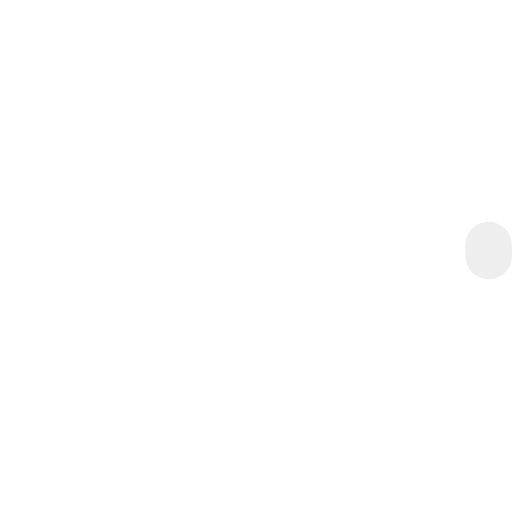
t = 0.00 s
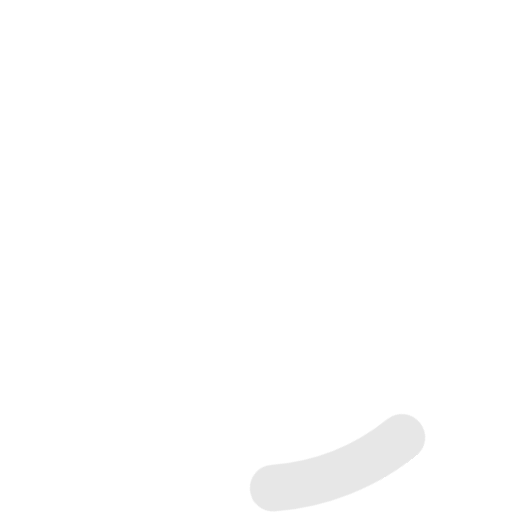
t = 0.18 s
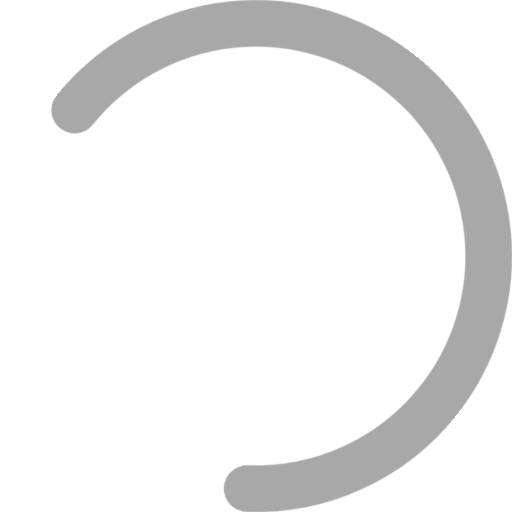
t = 0.53 s
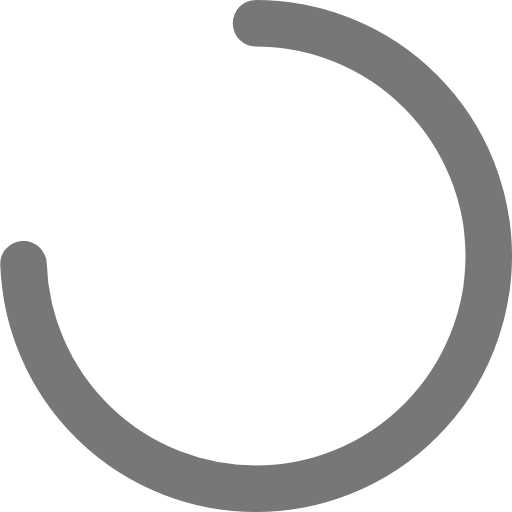
t = 0.70 s
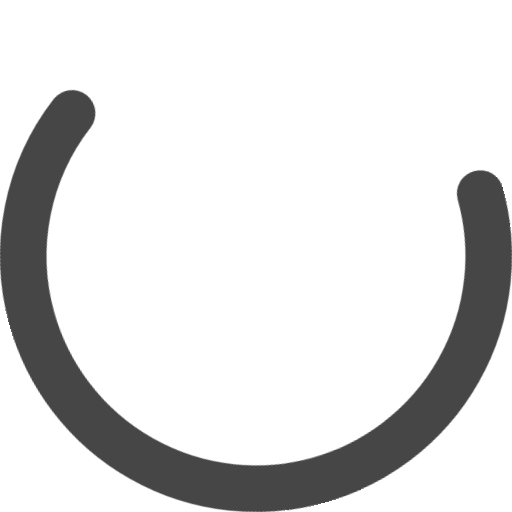
t = 0.88 s
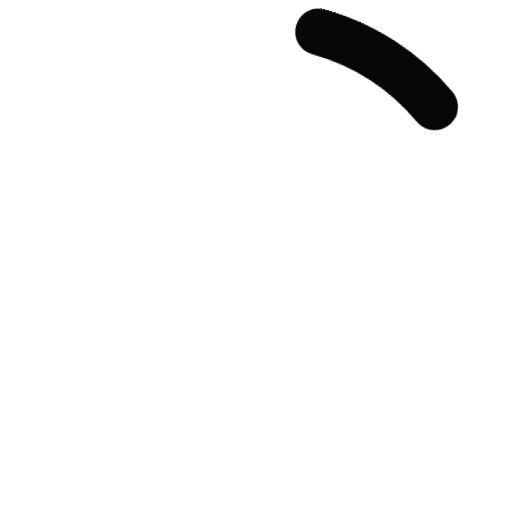
t = 1.23 s

The animated SVG that drew these frames (rendered in a browser with its animation timeline set to each time). Animation: 2 CSS @keyframes rules; one cycle of 1.40 s, repeats indefinitely.

<svg xmlns="http://www.w3.org/2000/svg" viewBox="0 0 66 66">
	<style>
	@keyframes A{
		0%{transform:rotate(0deg)}
		to{transform:rotate(270deg)}
	}
	@keyframes B{
			0%{
				stroke:#eee;
				stroke-dashoffset:187
			}
			50% {
				stroke-dashoffset:46.75;
				transform:rotate(135deg)
			}
			to{
				stroke:#000;
				stroke-dashoffset:187;
				transform:rotate(450deg)
			}
	}
	</style>
	<g style="transform-origin:center;animation:A 1.4s linear infinite;">
		<circle style="transform-origin:center;cx:33;cy:33;r:30;fill:none;stroke-linecap:round;stroke-width:6;stroke-dasharray:187;animation:B 1.4s ease-in-out infinite;"/>
	</g>
</svg>
